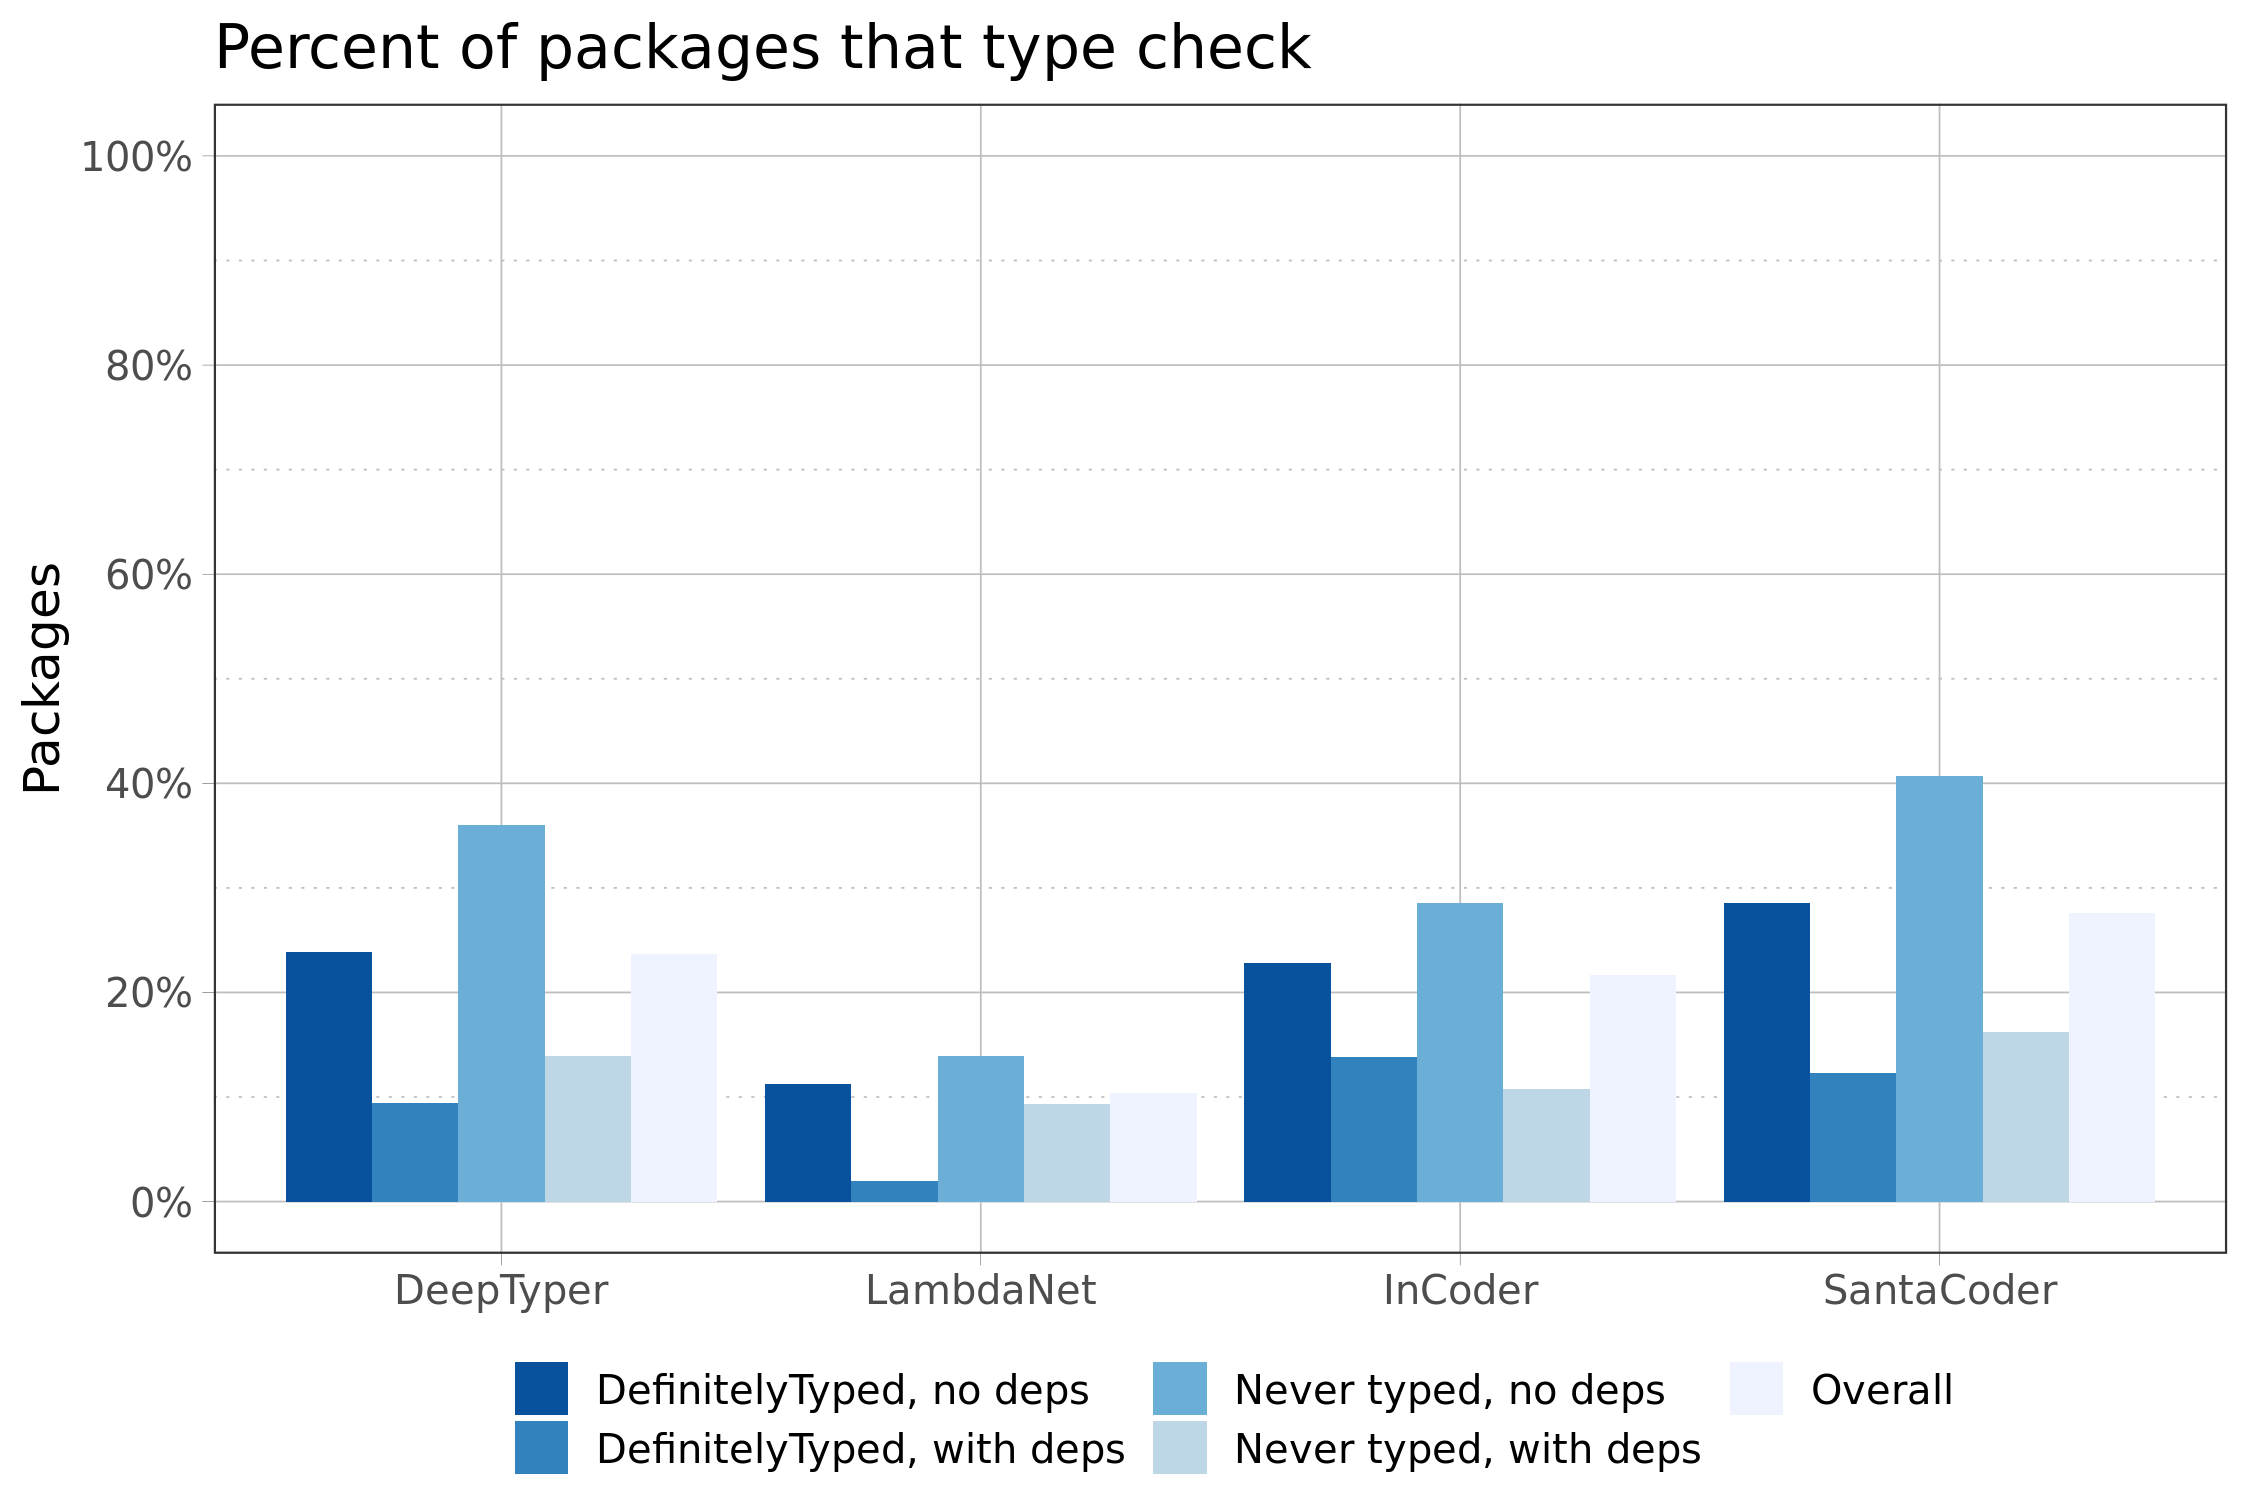

The data file committed next to this chart (first rows):
Dataset, dt.typechecks, dt.n, dt.pct, ln.typechecks, ln.n, ln.pct, ic.typechecks, ic.n, ic.pct, sc.typechecks, sc.n, sc.pct
DefinitelyTyped, no deps, 54, 226, 23.9, 24, 213, 11.3, 56, 245, 22.9, 70, 245, 28.6
DefinitelyTyped, with deps, 5, 53, 9.4, 1, 50, 2.0, 9, 65, 13.8, 8, 65, 12.3
Never typed, no deps, 31, 86, 36.0, 11, 79, 13.9, 26, 91, 28.6, 37, 91, 40.7
Never typed, with deps, 5, 36, 13.9, 3, 32, 9.4, 4, 37, 10.8, 6, 37, 16.2
Overall, 95, 401, 23.7, 39, 374, 10.4, 95, 438, 21.7, 121, 438, 27.6
